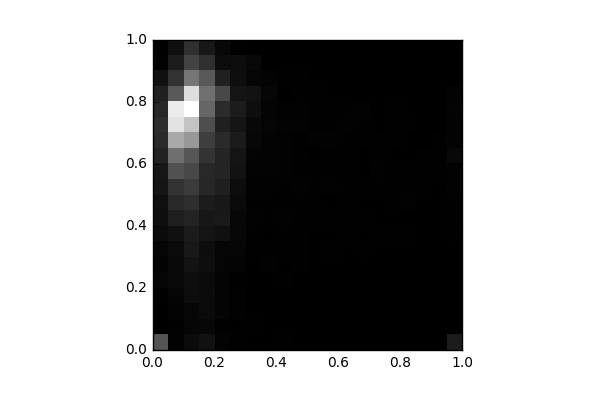

Data behind this chart, as committed beside it:
, 0, 1, 2, 3, 4, 5, 6, 7, 8, 9, 10, 11, 12, 13, 14, 15, 16, 17, 18, 19
0, 811.0, 7.0, 9.0, 18.0, 50.0, 35.0, 50.0, 113.0, 140.0, 149.0, 211.0, 222.0, 333.0, 404.0, 446.0, 390.0, 313.0, 162.0, 25.0, 16.0
1, 21.0, 18.0, 38.0, 49.0, 94.0, 88.0, 105.0, 162.0, 290.0, 393.0, 486.0, 793.0, 1074, 1624, 2198, 2258, 870.0, 487.0, 275.0, 150.0
2, 111.0, 58.0, 69.0, 129.0, 143.0, 187.0, 232.0, 266.0, 343.0, 451.0, 569.0, 701.0, 830.0, 1466, 1886, 2459, 2130, 1135, 650.0, 480.0
3, 165.0, 73.0, 102.0, 110.0, 100.0, 137.0, 134.0, 201.0, 228.0, 270.0, 384.0, 387.0, 492.0, 599.0, 752.0, 983.0, 1084, 856.0, 478.0, 223.0
4, 37.0, 16.0, 39.0, 45.0, 40.0, 56.0, 64.0, 157.0, 242.0, 237.0, 301.0, 350.0, 354.0, 412.0, 309.0, 416.0, 693.0, 316.0, 116.0, 86.0
5, 13.0, 2.0, 26.0, 22.0, 16.0, 39.0, 66.0, 73.0, 76.0, 103.0, 129.0, 175.0, 194.0, 264.0, 206.0, 271.0, 196.0, 135.0, 125.0, 17.0
6, 0.0, 12.0, 6.0, 6.0, 2.0, 4.0, 10.0, 18.0, 24.0, 17.0, 27.0, 37.0, 46.0, 70.0, 86.0, 139.0, 179.0, 55.0, 79.0, 8.0
7, 7.0, 0.0, 2.0, 6.0, 7.0, 20.0, 12.0, 8.0, 12.0, 16.0, 24.0, 33.0, 29.0, 33.0, 55.0, 47.0, 58.0, 30.0, 2.0, 0.0
8, 10.0, 4.0, 6.0, 9.0, 10.0, 0.0, 14.0, 10.0, 22.0, 14.0, 15.0, 24.0, 25.0, 23.0, 37.0, 26.0, 8.0, 11.0, 4.0, 0.0
9, 4.0, 2.0, 0.0, 9.0, 8.0, 10.0, 15.0, 10.0, 12.0, 13.0, 21.0, 18.0, 16.0, 18.0, 31.0, 21.0, 16.0, 12.0, 0.0, 0.0
10, 2.0, 0.0, 2.0, 2.0, 2.0, 8.0, 9.0, 9.0, 16.0, 18.0, 11.0, 14.0, 6.0, 24.0, 18.0, 17.0, 10.0, 3.0, 2.0, 0.0
11, 0.0, 4.0, 0.0, 4.0, 3.0, 7.0, 10.0, 9.0, 12.0, 4.0, 21.0, 19.0, 11.0, 24.0, 16.0, 16.0, 2.0, 8.0, 2.0, 0.0
12, 0.0, 0.0, 0.0, 3.0, 2.0, 5.0, 8.0, 14.0, 12.0, 14.0, 11.0, 10.0, 17.0, 10.0, 20.0, 12.0, 8.0, 2.0, 0.0, 0.0
13, 0.0, 2.0, 0.0, 3.0, 4.0, 2.0, 19.0, 6.0, 10.0, 6.0, 14.0, 6.0, 9.0, 16.0, 14.0, 22.0, 2.0, 2.0, 0.0, 0.0
14, 0.0, 0.0, 2.0, 2.0, 0.0, 0.0, 2.0, 14.0, 3.0, 2.0, 16.0, 20.0, 14.0, 19.0, 9.0, 5.0, 4.0, 0.0, 0.0, 0.0
15, 0.0, 0.0, 0.0, 0.0, 2.0, 3.0, 2.0, 12.0, 8.0, 14.0, 14.0, 14.0, 6.0, 18.0, 10.0, 12.0, 3.0, 0.0, 0.0, 0.0
16, 4.0, 0.0, 0.0, 0.0, 2.0, 0.0, 2.0, 14.0, 2.0, 20.0, 11.0, 14.0, 4.0, 3.0, 14.0, 4.0, 4.0, 0.0, 0.0, 0.0
17, 4.0, 0.0, 0.0, 0.0, 2.0, 2.0, 2.0, 3.0, 4.0, 6.0, 12.0, 10.0, 15.0, 8.0, 6.0, 4.0, 4.0, 0.0, 0.0, 0.0
18, 0.0, 0.0, 0.0, 0.0, 0.0, 0.0, 6.0, 6.0, 2.0, 6.0, 6.0, 12.0, 13.0, 13.0, 8.0, 2.0, 0.0, 0.0, 0.0, 0.0
19, 270.0, 0.0, 0.0, 0.0, 0.0, 2.0, 2.0, 17.0, 15.0, 12.0, 24.0, 28.0, 78.0, 37.0, 29.0, 40.0, 34.0, 0.0, 0.0, 0.0
